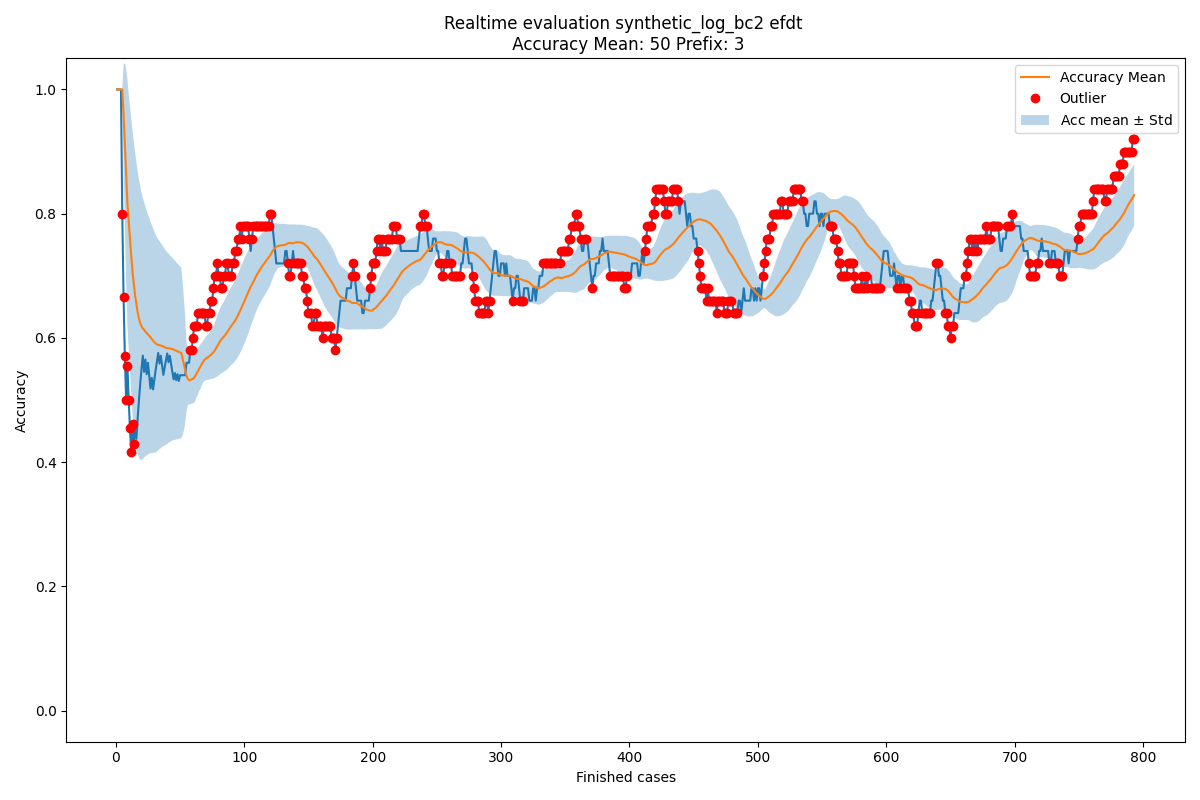

The file beside this chart, header and first rows:
Acc mean, Acc std, New observation, Normality, Time
1.0, 0.0, 1.0, True, 2004-02-19 11:26:53
1.0, 0.0, 1.0, True, 2004-02-19 12:16:18
1.0, 0.0, 1.0, True, 2004-02-19 12:48:29
1.0, 0.0, 1.0, True, 2004-02-19 14:11:51
1.0, 0.0, 0.8, False, 2004-02-19 14:36:16
0.96, 0.08, 0.6667, False, 2004-02-19 15:01:30
0.9111, 0.1315, 0.5714, False, 2004-02-19 16:24:30
0.8626, 0.1701, 0.5, False, 2004-02-19 16:56:35
0.8173, 0.1993, 0.5556, False, 2004-02-19 17:41:38
0.7882, 0.2051, 0.5, False, 2004-02-20 10:18:41
0.7594, 0.2129, 0.4545, False, 2004-02-20 12:10:01
0.7317, 0.2211, 0.4167, False, 2004-02-20 12:21:02
0.7054, 0.2289, 0.4615, False, 2004-02-20 12:35:28
0.6866, 0.2293, 0.4286, False, 2004-02-20 12:43:34
0.6682, 0.2307, 0.4667, True, 2004-02-20 13:12:00
0.6548, 0.2285, 0.4375, True, 2004-02-20 13:26:46
0.6412, 0.2274, 0.4706, True, 2004-02-20 13:28:01
0.6312, 0.2243, 0.5, True, 2004-02-20 15:06:42
0.6239, 0.22, 0.5263, True, 2004-02-20 15:30:19
0.6187, 0.2152, 0.55, True, 2004-02-20 15:35:37
0.6153, 0.2103, 0.5714, True, 2004-02-20 15:42:02
0.6132, 0.2055, 0.5455, True, 2004-02-20 15:55:32
0.6101, 0.2012, 0.5652, True, 2004-02-20 16:23:48
0.6082, 0.197, 0.5417, True, 2004-02-20 17:22:15
0.6054, 0.1933, 0.56, True, 2004-02-20 17:25:48
0.6036, 0.1896, 0.5385, True, 2004-02-20 17:50:41
0.6011, 0.1864, 0.5185, True, 2004-02-23 10:31:20
0.598, 0.1836, 0.5357, True, 2004-02-23 11:10:59
0.5958, 0.1806, 0.5172, True, 2004-02-23 11:26:02
0.5931, 0.1781, 0.5333, True, 2004-02-23 12:04:11
0.5911, 0.1754, 0.5484, True, 2004-02-23 12:16:10
0.5897, 0.1727, 0.5625, True, 2004-02-23 12:22:13
0.5889, 0.1701, 0.5758, True, 2004-02-23 12:32:54
0.5885, 0.1675, 0.5588, True, 2004-02-23 13:08:10
0.5876, 0.1651, 0.5714, True, 2004-02-23 13:09:42
0.5871, 0.1627, 0.5556, True, 2004-02-23 13:19:16
0.5863, 0.1605, 0.5405, True, 2004-02-23 14:59:07
0.585, 0.1585, 0.5526, True, 2004-02-23 15:24:40
0.5842, 0.1565, 0.5641, True, 2004-02-23 15:29:21
0.5837, 0.1545, 0.575, True, 2004-02-23 16:19:12
0.5834, 0.1526, 0.561, True, 2004-02-23 16:36:50
0.5829, 0.1507, 0.5714, True, 2004-02-23 17:09:08
0.5826, 0.1489, 0.5581, True, 2004-02-23 17:19:46
0.5821, 0.1473, 0.5455, True, 2004-02-23 17:40:09
0.5812, 0.1457, 0.5333, True, 2004-02-24 11:20:02
0.5802, 0.1442, 0.5435, True, 2004-02-24 12:27:21
0.5794, 0.1427, 0.5319, True, 2004-02-24 12:31:14
0.5784, 0.1414, 0.5417, True, 2004-02-24 13:41:15
0.5776, 0.14, 0.5306, True, 2004-02-24 13:47:09
0.5766, 0.1387, 0.54, True, 2004-02-24 13:59:40
0.5759, 0.1374, 0.54, True, 2004-02-24 14:06:48
0.5667, 0.1234, 0.54, True, 2004-02-24 14:30:09
0.5575, 0.1068, 0.54, True, 2004-02-24 15:52:15
0.5483, 0.08607, 0.54, True, 2004-02-24 15:52:48
0.5391, 0.05696, 0.56, True, 2004-02-24 16:07:02
0.5343, 0.04323, 0.56, True, 2004-02-24 16:29:24
0.5322, 0.03907, 0.56, True, 2004-02-24 17:05:21
0.5319, 0.03888, 0.58, False, 2004-02-24 17:57:15
0.5335, 0.03917, 0.58, False, 2004-02-24 17:58:45
0.534, 0.0396, 0.6, False, 2004-02-25 10:04:27
... 734 more rows
